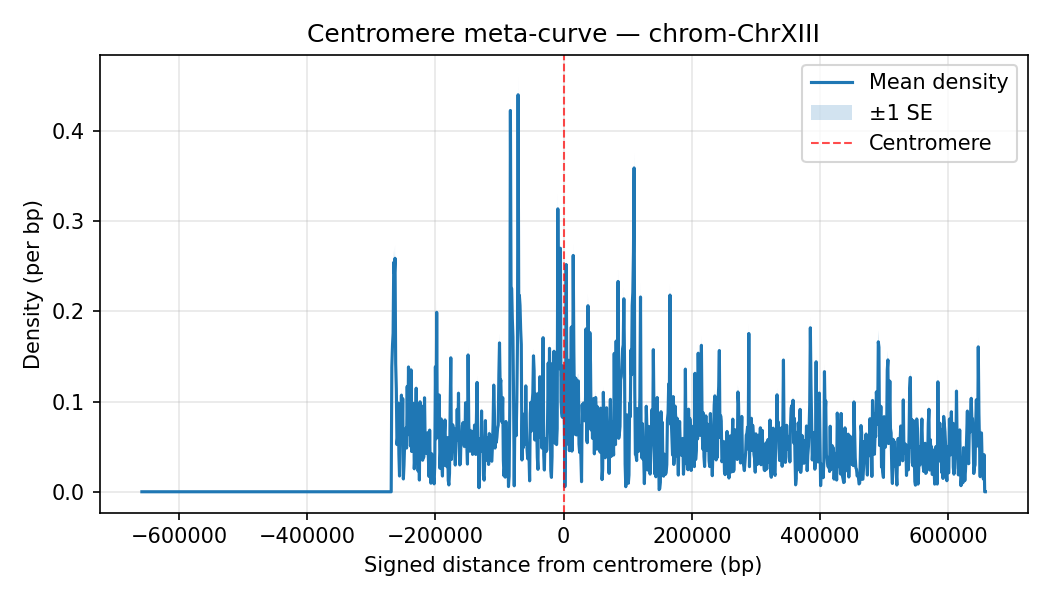

Source data for this figure (header and first rows):
chrom, Bin_Center, mean_density, sd_density, n_datasets, se_density
ChrXIII, -658000, 0.0, 0.0, 35, 0.0
ChrXIII, -657000, 0.0, 0.0, 35, 0.0
ChrXIII, -656000, 0.0, 0.0, 35, 0.0
ChrXIII, -655000, 0.0, 0.0, 35, 0.0
ChrXIII, -654000, 0.0, 0.0, 35, 0.0
ChrXIII, -653000, 0.0, 0.0, 35, 0.0
ChrXIII, -652000, 0.0, 0.0, 35, 0.0
ChrXIII, -651000, 0.0, 0.0, 35, 0.0
ChrXIII, -650000, 0.0, 0.0, 35, 0.0
ChrXIII, -649000, 0.0, 0.0, 35, 0.0
ChrXIII, -648000, 0.0, 0.0, 35, 0.0
ChrXIII, -647000, 0.0, 0.0, 35, 0.0
ChrXIII, -646000, 0.0, 0.0, 35, 0.0
ChrXIII, -645000, 0.0, 0.0, 35, 0.0
ChrXIII, -644000, 0.0, 0.0, 35, 0.0
ChrXIII, -643000, 0.0, 0.0, 35, 0.0
ChrXIII, -642000, 0.0, 0.0, 35, 0.0
ChrXIII, -641000, 0.0, 0.0, 35, 0.0
ChrXIII, -640000, 0.0, 0.0, 35, 0.0
ChrXIII, -639000, 0.0, 0.0, 35, 0.0
ChrXIII, -638000, 0.0, 0.0, 35, 0.0
ChrXIII, -637000, 0.0, 0.0, 35, 0.0
ChrXIII, -636000, 0.0, 0.0, 35, 0.0
ChrXIII, -635000, 0.0, 0.0, 35, 0.0
ChrXIII, -634000, 0.0, 0.0, 35, 0.0
ChrXIII, -633000, 0.0, 0.0, 35, 0.0
ChrXIII, -632000, 0.0, 0.0, 35, 0.0
ChrXIII, -631000, 0.0, 0.0, 35, 0.0
ChrXIII, -630000, 0.0, 0.0, 35, 0.0
ChrXIII, -629000, 0.0, 0.0, 35, 0.0
ChrXIII, -628000, 0.0, 0.0, 35, 0.0
ChrXIII, -627000, 0.0, 0.0, 35, 0.0
ChrXIII, -626000, 0.0, 0.0, 35, 0.0
ChrXIII, -625000, 0.0, 0.0, 35, 0.0
ChrXIII, -624000, 0.0, 0.0, 35, 0.0
ChrXIII, -623000, 0.0, 0.0, 35, 0.0
ChrXIII, -622000, 0.0, 0.0, 35, 0.0
ChrXIII, -621000, 0.0, 0.0, 35, 0.0
ChrXIII, -620000, 0.0, 0.0, 35, 0.0
ChrXIII, -619000, 0.0, 0.0, 35, 0.0
ChrXIII, -618000, 0.0, 0.0, 35, 0.0
ChrXIII, -617000, 0.0, 0.0, 35, 0.0
ChrXIII, -616000, 0.0, 0.0, 35, 0.0
ChrXIII, -615000, 0.0, 0.0, 35, 0.0
ChrXIII, -614000, 0.0, 0.0, 35, 0.0
ChrXIII, -613000, 0.0, 0.0, 35, 0.0
ChrXIII, -612000, 0.0, 0.0, 35, 0.0
ChrXIII, -611000, 0.0, 0.0, 35, 0.0
ChrXIII, -610000, 0.0, 0.0, 35, 0.0
ChrXIII, -609000, 0.0, 0.0, 35, 0.0
ChrXIII, -608000, 0.0, 0.0, 35, 0.0
ChrXIII, -607000, 0.0, 0.0, 35, 0.0
ChrXIII, -606000, 0.0, 0.0, 35, 0.0
ChrXIII, -605000, 0.0, 0.0, 35, 0.0
ChrXIII, -604000, 0.0, 0.0, 35, 0.0
ChrXIII, -603000, 0.0, 0.0, 35, 0.0
ChrXIII, -602000, 0.0, 0.0, 35, 0.0
ChrXIII, -601000, 0.0, 0.0, 35, 0.0
ChrXIII, -600000, 0.0, 0.0, 35, 0.0
ChrXIII, -599000, 0.0, 0.0, 35, 0.0
... 1,257 more rows
